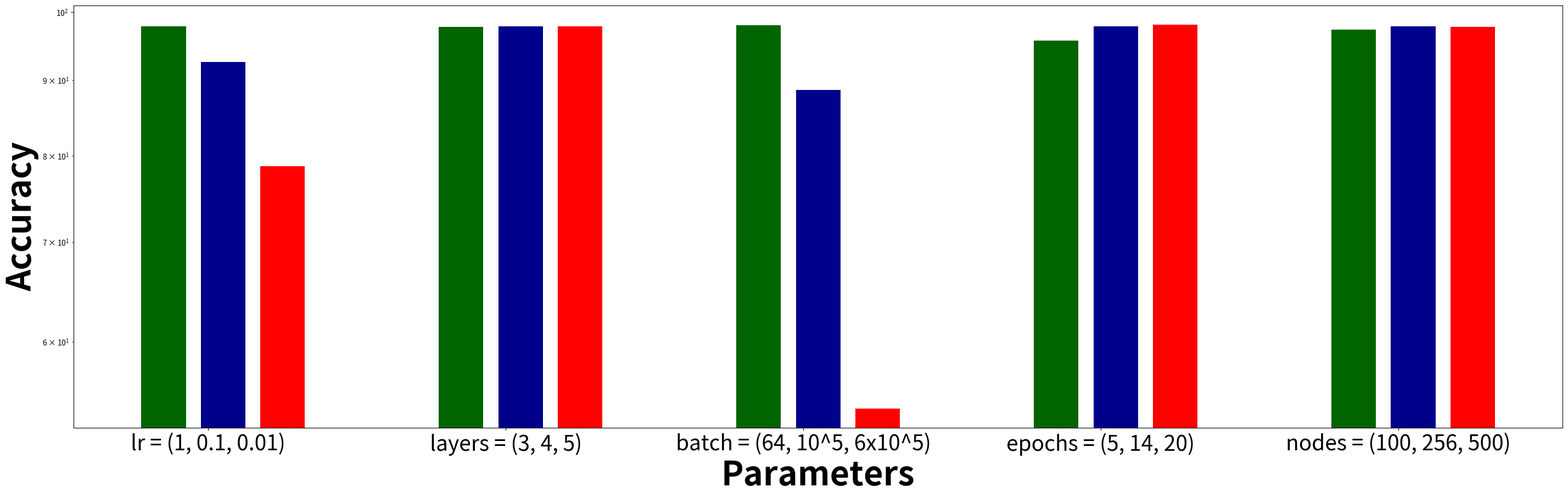

Here is the Python script that generated this plot:
import argparse
import matplotlib
import matplotlib.pyplot as plt
import matplotlib.patches as mpatches
from matplotlib.patches import Rectangle
import matplotlib.colors as mcolors
import numpy as np
import os


name = ["lr = (1, 0.1, 0.01)", "layers = (3, 4, 5)", "batch = (64, 10^5, 6x10^5)", "epochs = (5, 14, 20)", "nodes = (100, 256, 500)"]
data = np.array([[97.8, 92.57, 78.75], [97.77, 97.85, 97.81], [98, 88.65, 54.09], [95.71, 97.8, 98.07], [97.31, 97.82, 97.72]])


fig = plt.figure(figsize=(35,10))

x = np.linspace(1, len(data), num=len(data))

plt.bar(x, data[:, 0], width=0.15, label = "w/ branch removal", color = "darkgreen")
plt.bar(x+0.2, data[:, 1], width=0.15, label = "w/o branch removal", color = "darkblue")
plt.bar(x+0.4, data[:, 2], width=0.15, label = "w/o branch removal", color = "red")

plt.xticks(x+0.15, name, fontsize=28)
plt.xlabel('Parameters', fontsize=44, fontweight='bold')

plt.yscale("log")
# plt.yticks(fontsize=28)
plt.ylabel('Accuracy', fontsize=44, fontweight='bold')
#  plt.legend(loc = 'upper left', fontsize = 32)

#  fig.tight_layout()
# plt.show()
plt.savefig("test.png", bbox_inches='tight')
